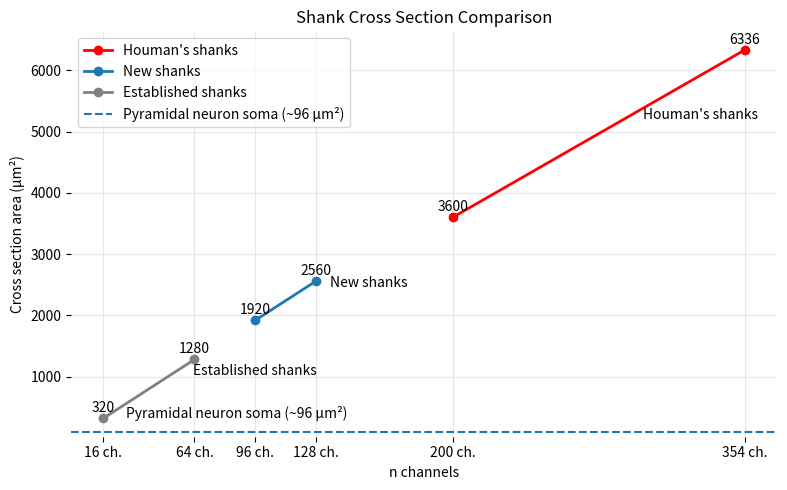

The matplotlib source for this figure:
import matplotlib.pyplot as plt
import numpy as np

labels = [
    "177x2 ch.",
    "100x2 ch.",
    "128 ch",
    "96 ch",
    "64 ch",
    "16 ch"
]

def label_to_channels(label):
    clean = label.replace("ch.", "").replace("ch", "").strip()
    if "x" in clean:
        left, right = clean.split("x", 1)
        return int(left) * int(right)
    return int(clean)

channel_counts = [label_to_channels(label) for label in labels]
channel_labels = [f"{count} ch." for count in channel_counts]

areas = [6336, 3600, 2560, 1920, 1280, 320]

x = np.array(channel_counts)

# Approximate rodent pyramidal neuron soma cross-sectional area
pyramidal_soma_area = 96  # µm²

plt.figure(figsize=(8, 5))
ax = plt.gca()
ax.spines["top"].set_visible(False)
ax.spines["right"].set_visible(False)
ax.spines["left"].set_visible(False)
ax.spines["bottom"].set_visible(False)
ax.grid(True, which="both", axis="both", alpha=0.3)

# Connect only points 1-2
plt.plot(
    x[:2],
    areas[:2],
    marker="o",
    linewidth=2,
    color="red",
    label="Houman's shanks"
)

# Connect only points 3-4
plt.plot(
    x[2:4],
    areas[2:4],
    marker="o",
    linewidth=2,
    label="New shanks"
)

# Connect only points 5-6
plt.plot(
    x[4:],
    areas[4:],
    marker="o",
    linewidth=2,
    color="gray",
    label="Established shanks"
)

# Value labels
for xi, yi in zip(x, areas):
    plt.text(
        xi,
        yi + 100,
        f"{yi}",
        ha="center"
    )

# Pyramidal neuron reference
plt.axhline(
    pyramidal_soma_area,
    linestyle="--",
    linewidth=1.5,
    label="Pyramidal neuron soma (~96 µm²)"
)
ax.annotate(
    "Pyramidal neuron soma (~96 µm²)",
    xy=(x[-1], pyramidal_soma_area),
    xytext=(16, 8),
    textcoords="offset points",
    ha="left",
    va="bottom"
)

plt.xticks(x, channel_labels)
ax.annotate(
    "Houman's shanks",
    xy=(np.mean(x[:2]), np.mean(areas[:2])),
    xytext=(32, 8),
    textcoords="offset points",
    ha="left",
    va="bottom"
)
ax.annotate(
    "New shanks",
    xy=(np.mean(x[2:4]), np.mean(areas[2:4])),
    xytext=(32, 8),
    textcoords="offset points",
    ha="left",
    va="bottom"
)
ax.annotate(
    "Established shanks",
    xy=(np.mean(x[4:]), np.mean(areas[4:])),
    xytext=(32, 8),
    textcoords="offset points",
    ha="left",
    va="bottom"
)
plt.xlabel("n channels")
plt.ylabel("Cross section area (µm²)")
plt.title("Shank Cross Section Comparison")
plt.legend()

plt.tight_layout()
plt.savefig("shank_cross_sections.svg", format="svg")
plt.show()
